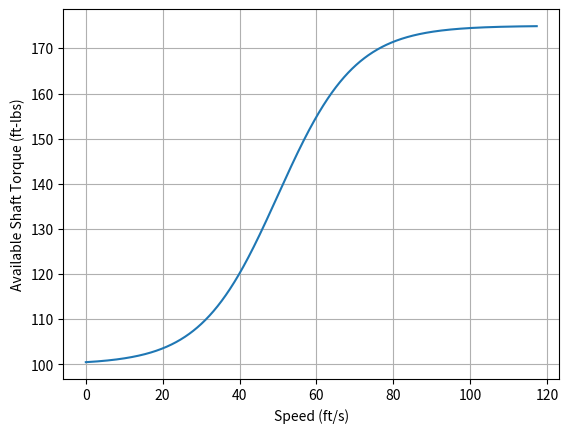
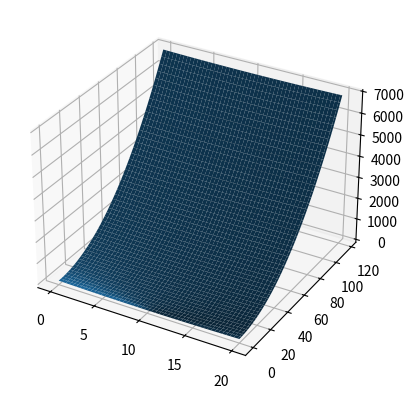
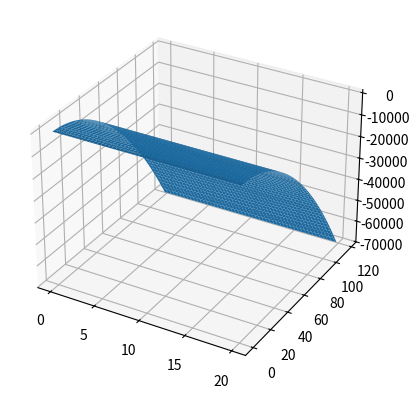
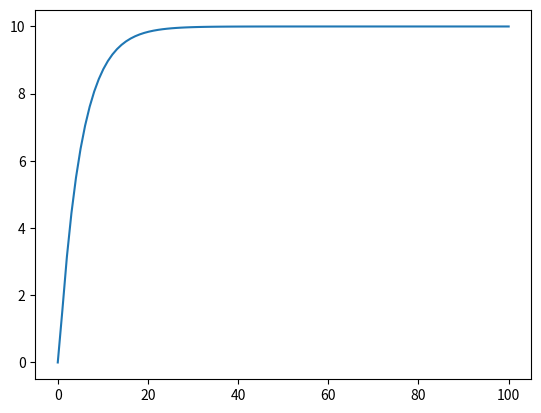

These charts were generated, in order, by the following Python code:
import matplotlib.pyplot as plt
import numpy as np
import scipy.integrate as integrate
from mpl_toolkits.mplot3d import Axes3D

g = 32.2
mu = 0.1
A = mu*g
    
Cd = 0.2
S = 19.3
rho = 0.00238
mass = 2000./g
B = 0.5*rho*S*Cd/mass
    
r = 1.0
C = 1/(r*mass)

def sat(xdot):
    eps = 0.1
    if xdot > eps:
        return 1
    elif xdot < eps:
        return - 1
    else:
        slope = 2/eps
        return slope*xdot

def Harry_Potter_Magic_Controller(state):
    x = state[0]
    xdot = state[1]
    
    k = 5.
    beta = -k*xdot
    dt = (1/(C*available_shaft_torque(xdot)))*(B*xdot**2 + A*sat(xdot) - (x-10) + beta)
    
    return dt 

def Derivatives(state,t):
    x = state[0]
    xdot = state[1]    
    
    dt = Harry_Potter_Magic_Controller(state)
    
    xddot = -A*sat(xdot) - B*xdot**2 + C*dt*available_shaft_torque(xdot)
    return [xdot,xddot]

def available_shaft_torque(xdot):
    tau_min = 100.0
    tau_max = 175.0
    sig = 0.1
    xhat = xdot - 50.0
    tau = (tau_max-tau_min)*(np.exp(sig*xhat)/(np.exp(sig*xhat)+1)-0.5) + (tau_max+tau_min)/2
    return tau

##Plot the maximum shaft torque for debugging
xdot = np.linspace(0,117.33,1000) #117.33 ft/s is 80 mph
tau = available_shaft_torque(xdot)
plt.figure()
plt.plot(xdot,tau)
plt.xlabel('Speed (ft/s)')
plt.ylabel('Available Shaft Torque (ft-lbs)')
plt.grid()

###Plot V
x = np.linspace(0,20,100)
fig = plt.figure()
ax = fig.add_subplot(111, projection='3d')
xx, xxdot = np.meshgrid(x, xdot, sparse=False, indexing='ij')
V = 0.5*(xx-10)**2 + 0.5*xxdot**2
ax.plot_surface(xx,xxdot,V)

###Plot Vdot
Vdot = 0*V
rowctr = -1
colctr = 0
for xi in x:
    rowctr += 1
    colctr = 0
    for xdoti in xdot:
        state = [xi,xdoti]
        statedot  = Derivatives(state,0)
        xddoti = statedot[1]
        Vdot[rowctr][colctr] = (xi-10)*xdoti + xdoti*xddoti
        colctr += 1

fig = plt.figure()
ax = fig.add_subplot(111, projection='3d')
ax.plot_surface(xx,xxdot,Vdot)

##Simulate with alternating initial conditions
x0 = 0
xdot0 = 0
state0 = [x0,xdot0]
tout = np.linspace(0,100,100)
stateout = integrate.odeint(Derivatives,state0,tout)

xout = stateout[:,0]

plt.figure()
plt.plot(tout,xout)


plt.show()